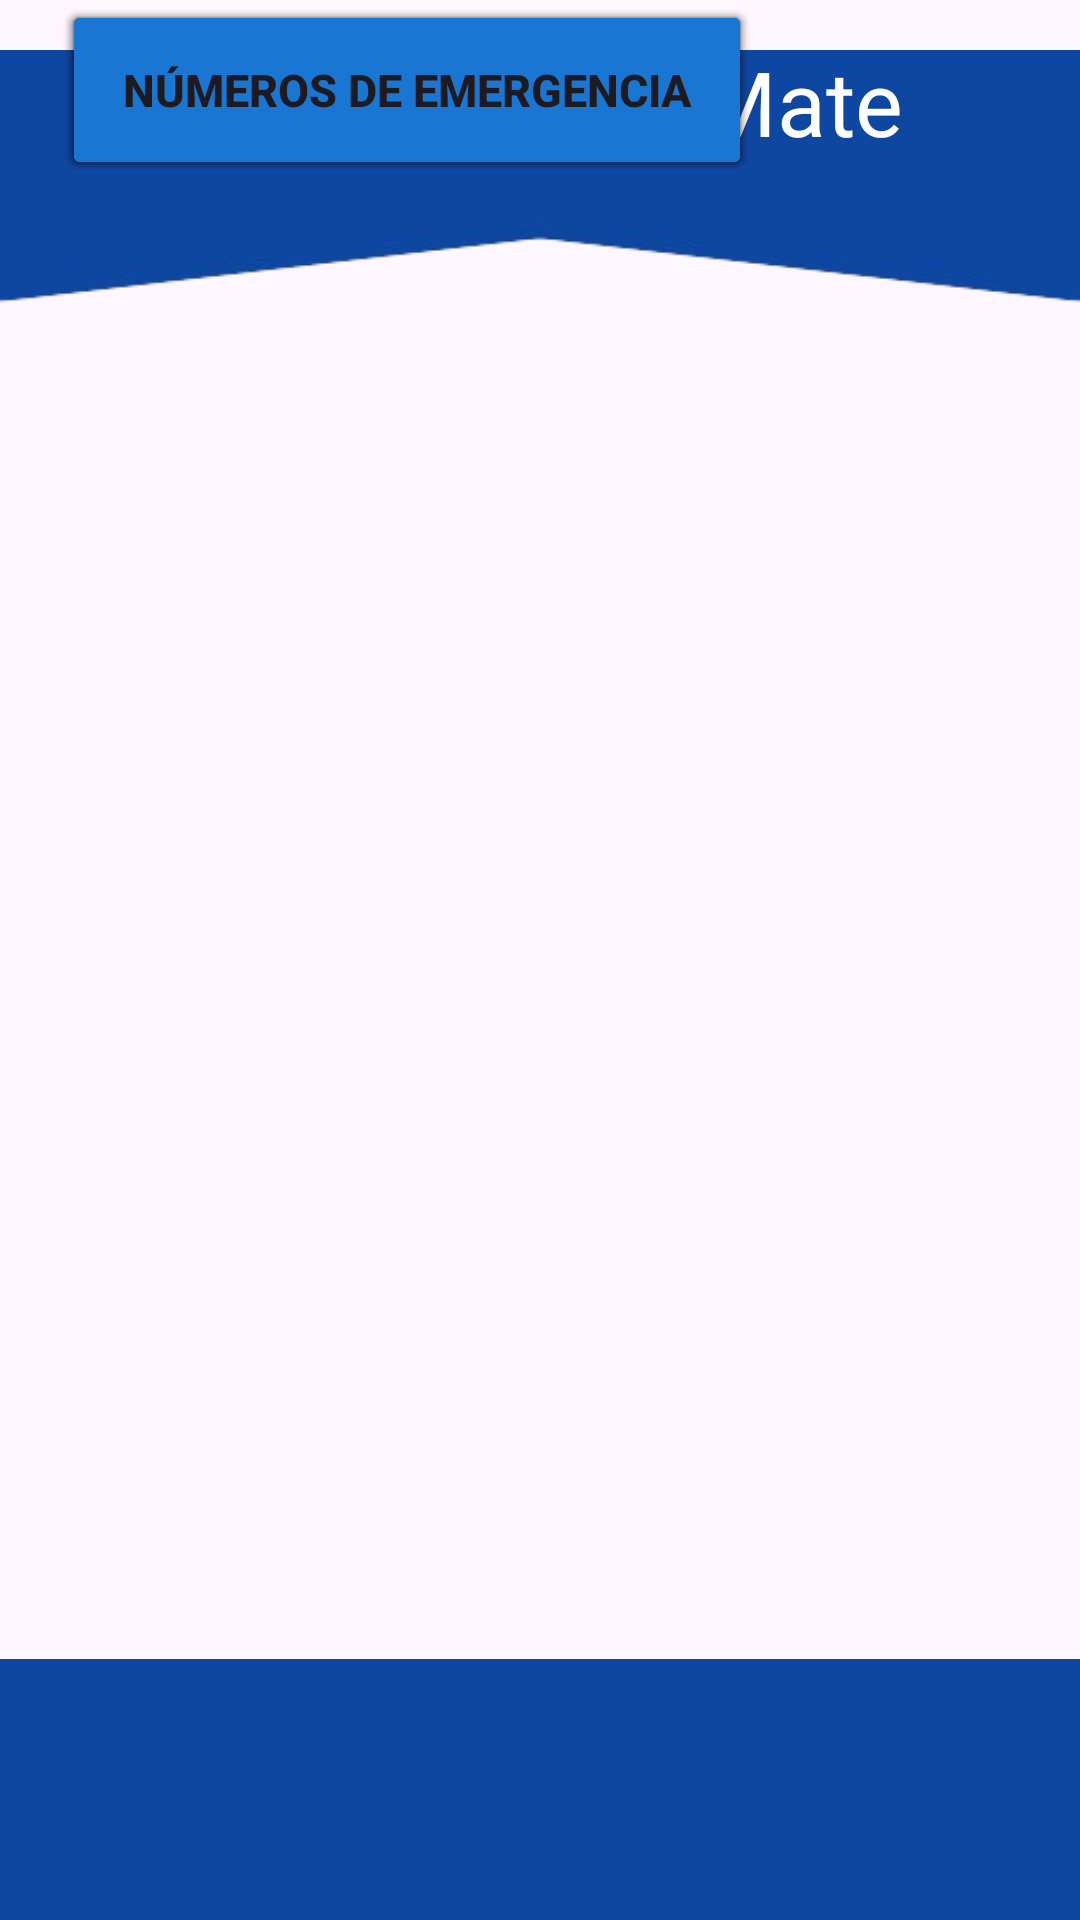

Android layout source for this screen:
<!-- AndroidManifest.xml: application theme Theme.EmergencyMate -->
<!-- res/layout/activity_menu_inicio.xml -->
<?xml version="1.0" encoding="utf-8"?>
<androidx.constraintlayout.widget.ConstraintLayout xmlns:android="http://schemas.android.com/apk/res/android"
    xmlns:app="http://schemas.android.com/apk/res-auto"
    xmlns:tools="http://schemas.android.com/tools"
    android:id="@+id/main"
    android:layout_width="match_parent"
    android:layout_height="match_parent"
    tools:context=".MenuInicio">

    <ImageView
        android:id="@+id/imageView7"
        android:layout_width="wrap_content"
        android:layout_height="wrap_content"
        app:layout_constraintBottom_toBottomOf="parent"
        app:layout_constraintEnd_toEndOf="parent"
        app:layout_constraintHorizontal_bias="1.0"
        app:layout_constraintStart_toStartOf="parent"
        app:layout_constraintTop_toTopOf="parent"
        app:layout_constraintVertical_bias="0.0"
        app:srcCompat="@drawable/formalt" />

    <TextView
        android:id="@+id/textEM"
        android:layout_width="wrap_content"
        android:layout_height="wrap_content"
        android:text="EmergencyMate"
        android:textColor="@color/color_title"
        android:textSize="30sp"
        app:layout_constraintBottom_toBottomOf="parent"
        app:layout_constraintEnd_toEndOf="parent"
        app:layout_constraintHorizontal_bias="0.587"
        app:layout_constraintStart_toStartOf="parent"
        app:layout_constraintTop_toTopOf="parent"
        app:layout_constraintVertical_bias="0.023" />


    <Button
        android:id="@+id/btnPE"
        android:layout_width="230dp"
        android:layout_height="60dp"
        android:backgroundTint="@color/btn_color"
        android:text="Protocolos de evacuación"
        android:textSize="15sp"
        android:textStyle="bold"
        app:layout_constraintEnd_toEndOf="parent"
        app:layout_constraintHorizontal_bias="0.16"
        app:layout_constraintStart_toStartOf="parent"
        tools:layout_editor_absoluteY="184dp" />

    <Button
        android:id="@+id/btnKEV"
        android:layout_width="230dp"
        android:layout_height="60dp"
        android:backgroundTint="@color/btn_color"
        android:text="Kit de emergencia virtual"
        android:textSize="15sp"
        android:textStyle="bold"
        app:layout_constraintEnd_toEndOf="parent"
        app:layout_constraintHorizontal_bias="0.16"
        app:layout_constraintStart_toStartOf="parent"
        tools:layout_editor_absoluteY="356dp" />

    <Button
        android:id="@+id/btnMI"
        android:layout_width="230dp"
        android:layout_height="60dp"
        android:backgroundTint="@color/btn_color"
        android:text="Mapa interactivo"
        android:textSize="15sp"
        android:textStyle="bold"
        app:layout_constraintEnd_toEndOf="parent"
        app:layout_constraintHorizontal_bias="0.16"
        app:layout_constraintStart_toStartOf="parent"
        tools:layout_editor_absoluteY="446dp" />

    <Button
        android:id="@+id/btnNA"
        android:layout_width="230dp"
        android:layout_height="60dp"
        android:backgroundTint="@color/btn_color"
        android:text="Noticias y actualizaciones"
        android:textSize="15sp"
        android:textStyle="bold"
        app:layout_constraintEnd_toEndOf="parent"
        app:layout_constraintHorizontal_bias="0.16"
        app:layout_constraintStart_toStartOf="parent"
        tools:layout_editor_absoluteY="540dp" />

    <Button
        android:id="@+id/btnNE"
        android:layout_width="230dp"
        android:layout_height="60dp"
        android:backgroundTint="@color/btn_color"
        android:text="Números de emergencia"
        android:textSize="15sp"
        android:textStyle="bold"
        app:layout_constraintEnd_toEndOf="parent"
        app:layout_constraintHorizontal_bias="0.16"
        app:layout_constraintStart_toStartOf="parent"
        tools:layout_editor_absoluteY="274dp" />

    <ImageView
        android:id="@+id/imageView4"
        android:layout_width="438dp"
        android:layout_height="87dp"
        app:layout_constraintBottom_toBottomOf="parent"
        app:layout_constraintEnd_toEndOf="parent"
        app:layout_constraintHorizontal_bias="0.518"
        app:layout_constraintStart_toStartOf="parent"
        app:layout_constraintTop_toBottomOf="@+id/btnNA"
        app:layout_constraintVertical_bias="1.0"
        app:srcCompat="@drawable/rectangulo" />


</androidx.constraintlayout.widget.ConstraintLayout>
<!-- resources referenced by this layout -->
<resources>
  <color name="btn_color">#1976D2</color>
  <color name="color_title">#FFFFFF</color>
  <!-- drawable formalt: png bitmap (drawable, 8700 bytes) -->
  <!-- drawable rectangulo: png bitmap (drawable, 284 bytes) -->
  <style name="Theme.EmergencyMate" parent="Base.Theme.EmergencyMate" />
  <style name="Base.Theme.EmergencyMate" parent="Theme.Material3.DayNight.NoActionBar">
          
          
      </style>
</resources>
